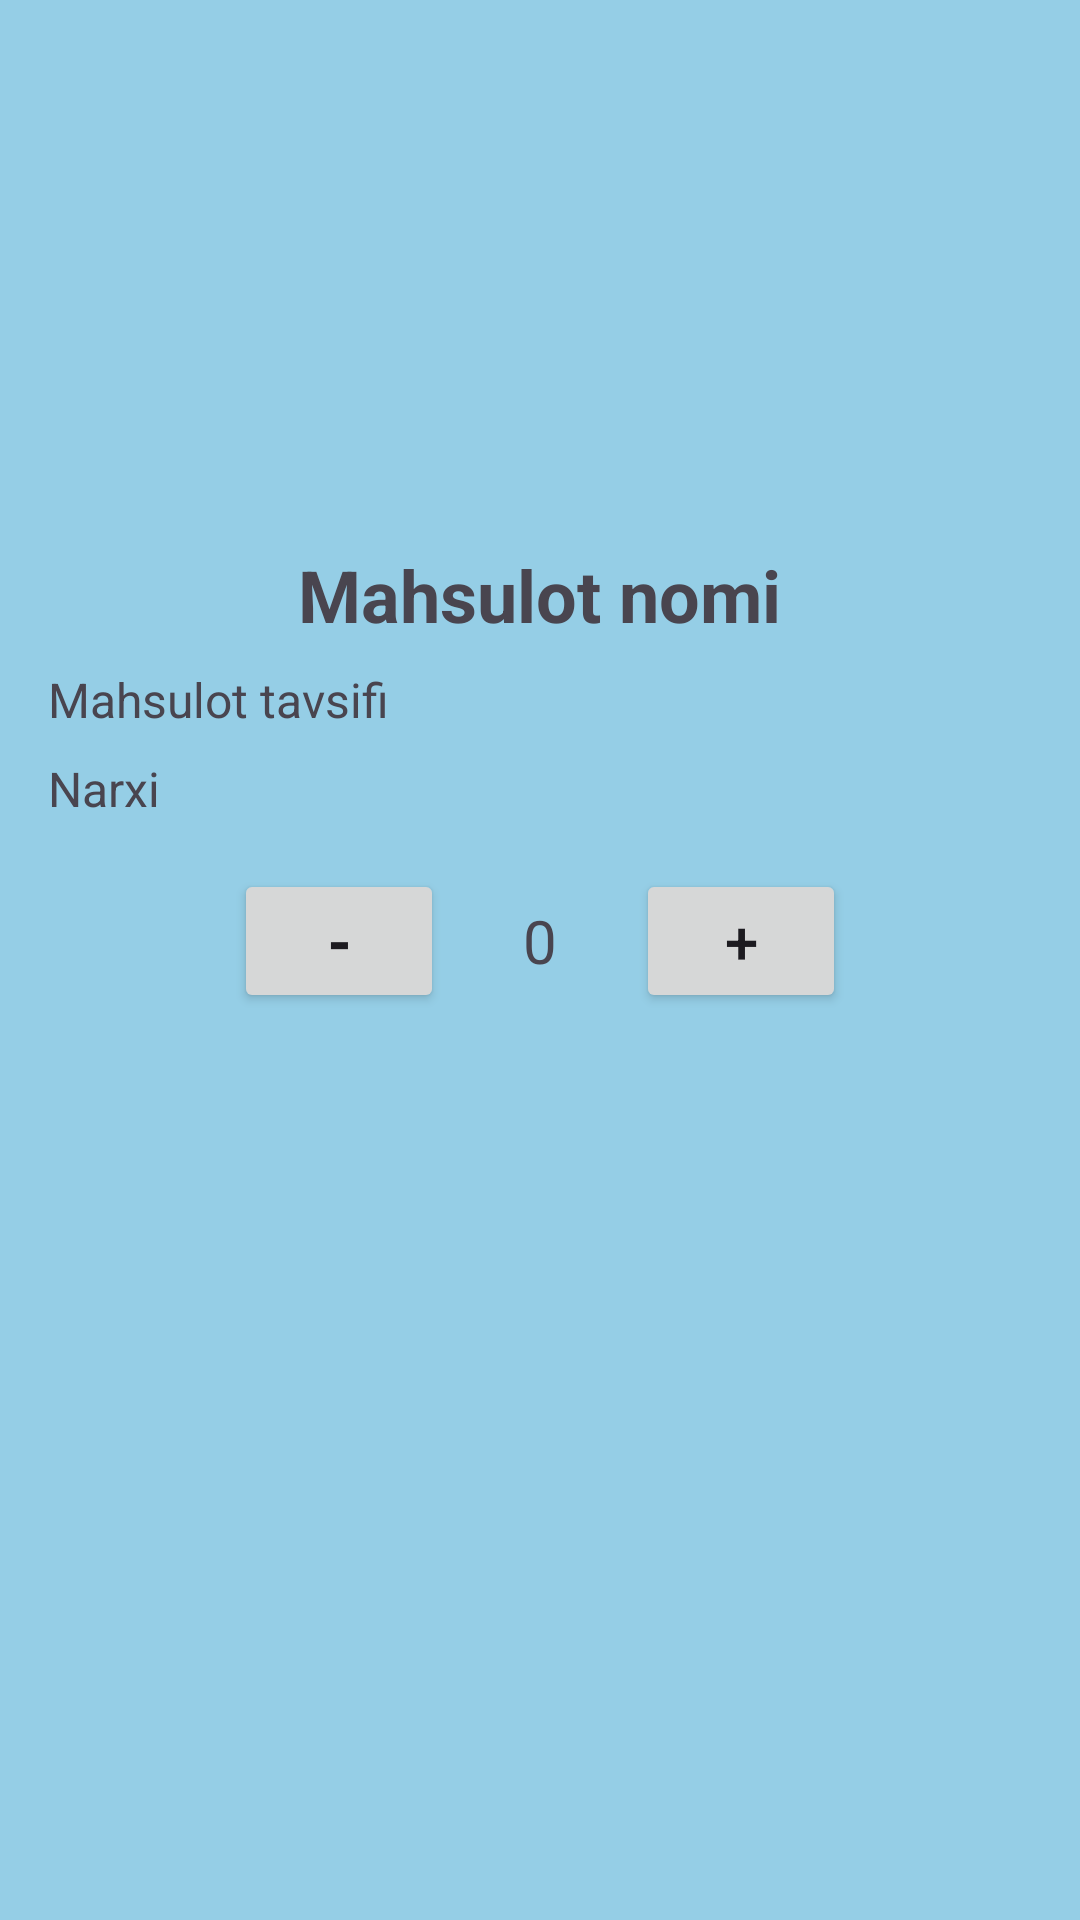

Write the Android layout XML for this screen, with the resource values it uses.
<!-- AndroidManifest.xml: application theme Theme.Kfc01 -->
<!-- res/layout/activity_product_details.xml -->
<?xml version="1.0" encoding="utf-8"?>
<ScrollView xmlns:android="http://schemas.android.com/apk/res/android"
    android:layout_width="match_parent"
    android:layout_height="match_parent"
    android:background="#95CEE6">

    <LinearLayout
        android:layout_width="match_parent"
        android:layout_height="wrap_content"
        android:orientation="vertical"
        android:padding="16dp">

        
        <ImageView
            android:id="@+id/detail_image"
            android:layout_width="200dp"
            android:layout_height="150dp"
            android:layout_gravity="center"
            android:layout_marginBottom="16dp"
            android:contentDescription="Product Image"
            android:scaleType="centerCrop" />

        
        <TextView
            android:id="@+id/detail_name"
            android:layout_width="wrap_content"
            android:layout_height="wrap_content"
            android:layout_gravity="center"
            android:layout_marginBottom="8dp"
            android:text="Mahsulot nomi"
            android:textSize="24sp"
            android:textStyle="bold" />

        
        <TextView
            android:id="@+id/detail_description"
            android:layout_width="wrap_content"
            android:layout_height="wrap_content"
            android:layout_marginBottom="8dp"
            android:text="Mahsulot tavsifi"
            android:textSize="16sp" />

        
        <TextView
            android:id="@+id/detail_price"
            android:layout_width="wrap_content"
            android:layout_height="wrap_content"
            android:layout_marginBottom="16dp"
            android:text="Narxi"
            android:textSize="16sp" />

        
        <LinearLayout
            android:layout_width="wrap_content"
            android:layout_height="wrap_content"
            android:layout_gravity="center"
            android:gravity="center"
            android:orientation="horizontal">

            <Button
                android:id="@+id/button_minus"
                android:layout_width="70dp"
                android:layout_height="48dp"
                android:text="-"
                android:textSize="20sp"
                android:textStyle="bold" />

            <TextView
                android:id="@+id/text_quantity"
                android:layout_width="48dp"
                android:layout_height="48dp"
                android:layout_marginStart="8dp"
                android:layout_marginEnd="8dp"
                android:gravity="center"
                android:text="0"
                android:textSize="20sp" />

            <Button
                android:id="@+id/button_plus"
                android:layout_width="70dp"
                android:layout_height="48dp"
                android:text="+"
                android:textSize="20sp"
                android:textStyle="normal" />
        </LinearLayout>

    </LinearLayout>
</ScrollView>
<!-- resources referenced by this layout -->
<resources>
  <style name="Theme.Kfc01" parent="Base.Theme.Kfc01" />
  <style name="Base.Theme.Kfc01" parent="Theme.Material3.DayNight.NoActionBar">
          
          
      </style>
</resources>
